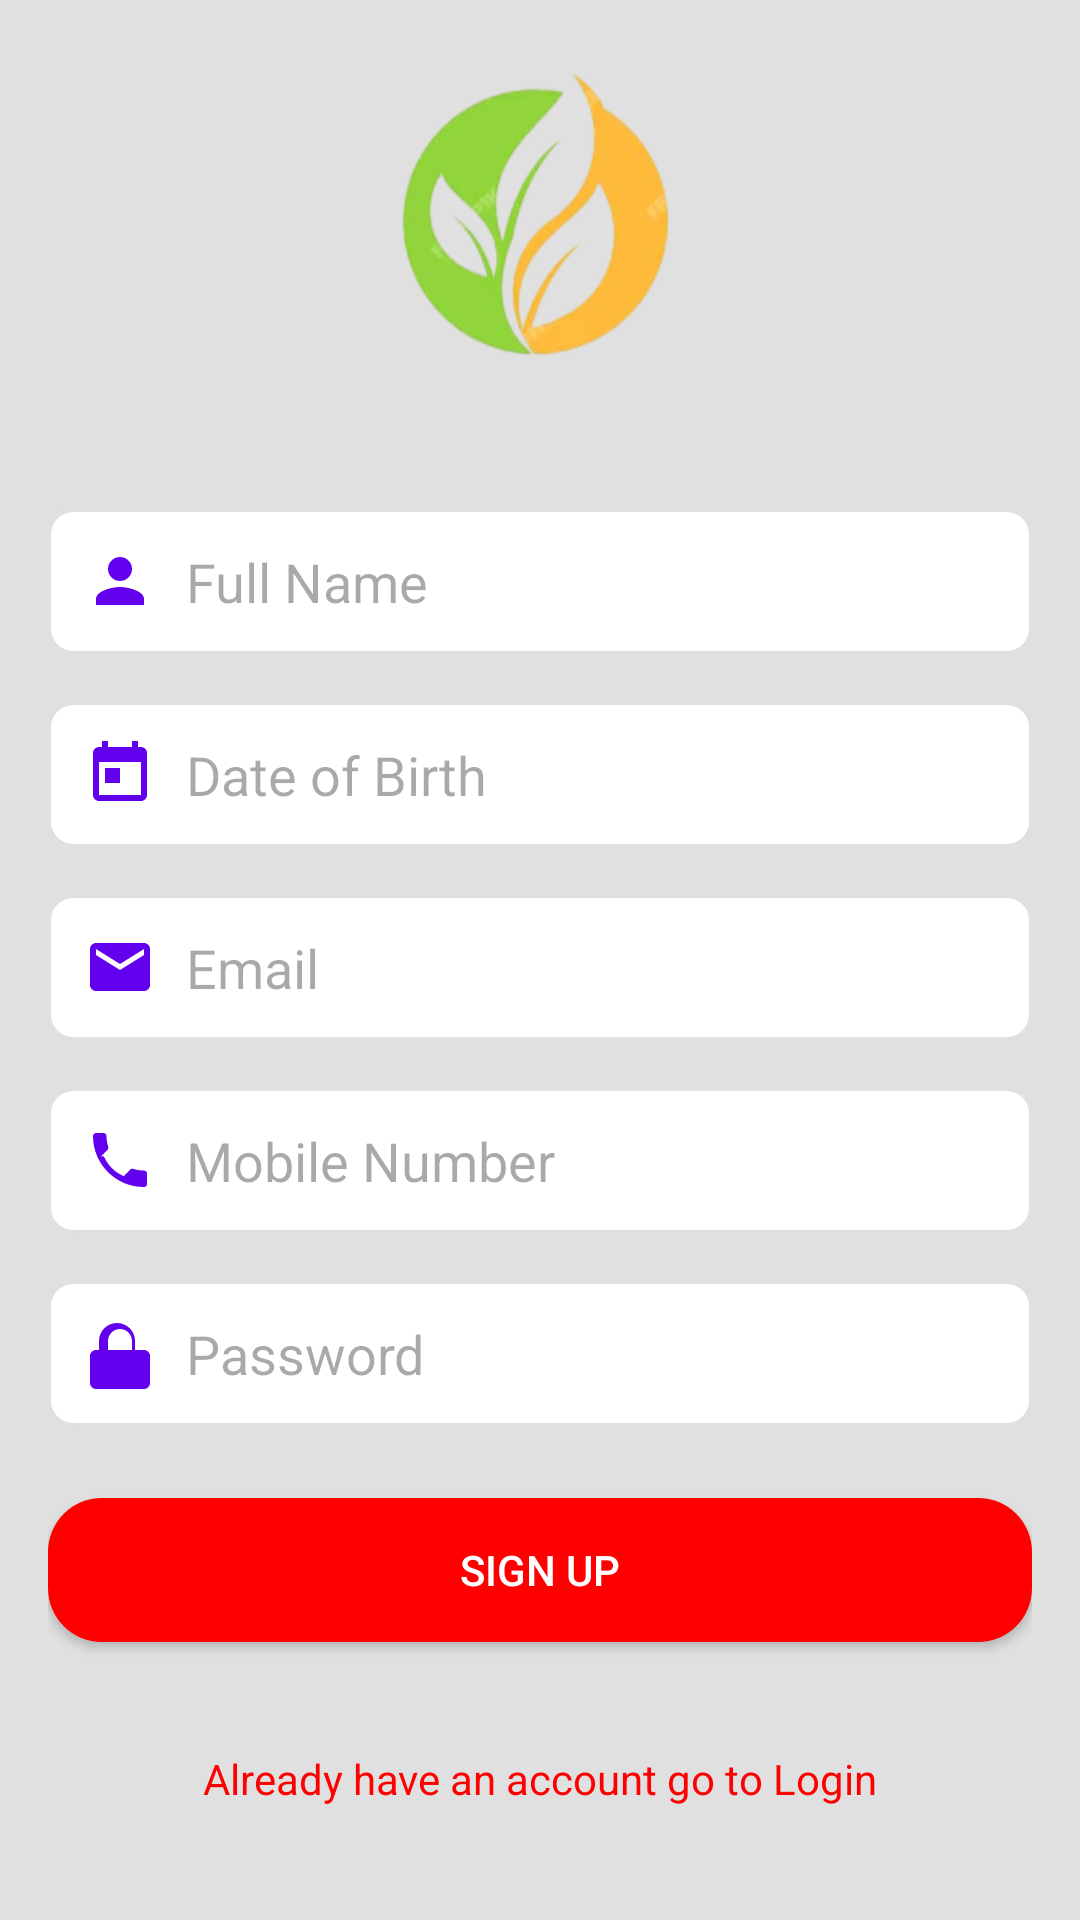

Write the Android layout XML for this screen, with the resource values it uses.
<!-- AndroidManifest.xml: application theme Theme.PaddyLeafDiseaseDetection -->
<!-- res/layout/fragment_signup.xml -->
<LinearLayout xmlns:android="http://schemas.android.com/apk/res/android"
    xmlns:tools="http://schemas.android.com/tools"
    android:id="@+id/signup_layout"
    android:layout_width="match_parent"
    android:layout_height="match_parent"
    android:orientation="vertical"
    android:padding="16dp"
    android:gravity="center"
    android:background="@color/lightGray">

    
    <ImageView
        android:id="@+id/appLogo"
        android:layout_width="100dp"
        android:layout_height="100dp"
        android:layout_gravity="center"
        android:src="@drawable/ic_app_logo"
        android:contentDescription="@string/app_logo_desc"
        android:layout_marginBottom="32dp"/>

    
    <EditText
        android:id="@+id/nameField"
        android:layout_width="match_parent"
        android:layout_height="wrap_content"
        android:layout_marginTop="16dp"
        android:hint="@string/full_name"
        android:padding="12dp"
        android:background="@drawable/edittext_background"
        android:drawableStart="@drawable/ic_person"
        android:drawablePadding="10dp"
        android:inputType="textPersonName"/>

    
    <EditText
        android:id="@+id/dobField"
        android:layout_width="match_parent"
        android:layout_height="wrap_content"
        android:layout_marginTop="16dp"
        android:hint="@string/date_of_birth"
        android:padding="12dp"
        android:background="@drawable/edittext_background"
        android:drawableStart="@drawable/ic_calendar"
        android:drawablePadding="10dp"
        android:inputType="date"/>

    
    <EditText
        android:id="@+id/emailField"
        android:layout_width="match_parent"
        android:layout_height="wrap_content"
        android:layout_marginTop="16dp"
        android:hint="@string/email"
        android:padding="12dp"
        android:background="@drawable/edittext_background"
        android:drawableStart="@drawable/ic_email"
        android:drawablePadding="10dp"
        android:inputType="textEmailAddress"
        android:importantForAccessibility="yes"/>

    
    <EditText
        android:id="@+id/mobileField"
        android:layout_width="match_parent"
        android:layout_height="wrap_content"
        android:layout_marginTop="16dp"
        android:hint="@string/mobile_number"
        android:padding="12dp"
        android:background="@drawable/edittext_background"
        android:drawableStart="@drawable/ic_phone"
        android:drawablePadding="10dp"
        android:inputType="phone"
        android:importantForAccessibility="yes"/>

    
    <EditText
        android:id="@+id/passwordField"
        android:layout_width="match_parent"
        android:layout_height="wrap_content"
        android:layout_marginTop="16dp"
        android:hint="@string/password"
        android:padding="12dp"
        android:background="@drawable/edittext_background"
        android:drawableStart="@drawable/ic_password"
        android:drawablePadding="10dp"
        android:inputType="textPassword"
        android:importantForAccessibility="yes"/>

    
    <Button
        android:id="@+id/signupButton"
        android:layout_width="match_parent"
        android:layout_height="wrap_content"
        android:layout_marginTop="24dp"
        android:layout_marginBottom="16dp"
        android:text="@string/sign_up"
        android:textColor="#FFFFFF"
        android:background="@drawable/button_background"
        android:padding="12dp"
        android:minHeight="48dp"
        android:importantForAccessibility="yes"
        android:contentDescription="@string/signup_button"/>

    
    <TextView
        android:layout_width="wrap_content"
        android:layout_height="wrap_content"
        android:id="@+id/loginLink"
        android:layout_marginTop="20dp"
        android:layout_marginBottom="16dp"
        android:text="@string/loginLink"
        android:textColor="#f00"
        android:layout_gravity="center"/>
</LinearLayout>
<!-- resources referenced by this layout -->
<resources>
  <color name="lightGray">#E0E0E0</color>
  <!-- drawable edittext_background (drawable) -->
  <?xml version="1.0" encoding="utf-8"?>
  
  <shape xmlns:android="http://schemas.android.com/apk/res/android">
      <solid android:color="@color/white"/> 
      <corners android:radius="8dp"/> 
      <stroke
          android:width="1dp"
          android:color="@color/lightGray"/> 
      <padding
          android:left="10dp"
          android:right="10dp"
          android:top="8dp"
          android:bottom="8dp"/> 
  </shape>
  <!-- drawable ic_calendar (drawable) -->
  <?xml version="1.0" encoding="utf-8"?>
  <vector xmlns:android="http://schemas.android.com/apk/res/android"
      android:width="24dp"
      android:height="24dp"
      android:viewportWidth="24"
      android:viewportHeight="24">
  
      <path
          android:fillColor="@color/colorPrimary"
          android:pathData="M19,3h-1V1h-2v2H8V1H6v2H5c-1.1,0 -2,0.9 -2,2v14c0,1.1 0.9,2 2,2h14c1.1,0 2,-0.9 2,-2V5c0,-1.1 -0.9,-2 -2,-2zM19,19H5V8h14v11zM7,10h5v5H7v-5z"/>
  </vector>
  <!-- drawable ic_email (drawable) -->
  <?xml version="1.0" encoding="utf-8"?>
  
  <vector xmlns:android="http://schemas.android.com/apk/res/android"
      android:width="24dp"
      android:height="24dp"
      android:viewportWidth="24"
      android:viewportHeight="24">
      <path
          android:fillColor="@color/colorPrimary"
          android:pathData="M20 4H4c-1.11 0-2 .9-2 2v12c0 1.1.89 2 2 2h16c1.11 0 2-.9 2-2V6c0-1.1-.89-2-2-2zm0 4l-8 5-8-5V6l8 5 8-5v2z"/>
  </vector>
  <!-- drawable ic_password (drawable) -->
  <?xml version="1.0" encoding="utf-8"?>
  
  <vector xmlns:android="http://schemas.android.com/apk/res/android"
      android:width="24dp"
      android:height="24dp"
      android:viewportWidth="24"
      android:viewportHeight="24">
      <path
          android:fillColor="@color/colorPrimary"
          android:pathData="M12 17c0.55 0 1 -0.45 1 -1s-0.45 -1 -1 -1 -1 0.45 -1 1 0.45 1 1 1zm6 -6h-1V8c0 -3.31 -2.69 -6 -6 -6S5 4.69 5 8v3H4c-1.1 0 -2 0.9 -2 2v9c0 1.1 0.9 2 2 2h16c1.1 0 2 -0.9 2 -2v-9c0 -1.1 -0.9 -2 -2 -2zm-10 0V8c0 -2.21 1.79 -4 4 -4s4 1.79 4 4v3H8z"/>
  </vector>
  <!-- drawable ic_person (drawable) -->
  <vector xmlns:android="http://schemas.android.com/apk/res/android"
      android:width="24dp"
      android:height="24dp"
      android:viewportWidth="24"
      android:viewportHeight="24">
  
      <path
          android:fillColor="@color/colorPrimary"
          android:pathData="M12,12c2.21,0 4,-1.79 4,-4s-1.79,-4 -4,-4 -4,1.79 -4,4 1.79,4 4,4zM12,14c-2.67,0 -8,1.34 -8,4v2h16v-2c0,-2.66 -5.33,-4 -8,-4z"/>
  </vector>
  <!-- drawable ic_phone (drawable) -->
  <vector xmlns:android="http://schemas.android.com/apk/res/android"
      android:width="24dp"
      android:height="24dp"
      android:viewportWidth="24"
      android:viewportHeight="24">
  
      <path
          android:fillColor="@color/colorPrimary"
          android:pathData="M6.62,10.79C8.06,13.91 10.09,15.94 13.21,17.38l2.2,-2.2c0.27,-0.27 0.67,-0.36 1.02,-0.24 1.12,0.37 2.33,0.57 3.57,0.57 0.55,0 1,0.45 1,1v3.5c0,0.55 -0.45,1 -1,1 -9.39,0 -17,-7.61 -17,-17 0,-0.55 0.45,-1 1,-1H6.5c0.55,0 1,0.45 1,1 0,1.24 0.2,2.45 0.57,3.57 0.11,0.35 0.03,0.74 -0.25,1.02l-2.2,2.2z"/>
  </vector>
  <string name="app_logo_desc" translatable="false">app logo</string>
  <string name="date_of_birth">Date of Birth</string>
  <string name="email">Email</string>
  <string name="full_name">Full Name</string>
  <string name="loginLink">Already have an account go to Login</string>
  <string name="mobile_number">Mobile Number</string>
  <string name="password">Password</string>
  <string name="sign_up">Sign Up</string>
  <string name="signup_button">Sign up Button</string>
  <style name="Theme.PaddyLeafDiseaseDetection" parent="Base.Theme.PaddyLeafDiseaseDetection" />
  <color name="red">#f00</color>
  <color name="white">#FFFFFF</color>
  <color name="colorPrimary">#6200EE</color>
  <style name="Base.Theme.PaddyLeafDiseaseDetection" parent="Theme.Material3.DayNight.NoActionBar">
          
          
      </style>
</resources>
